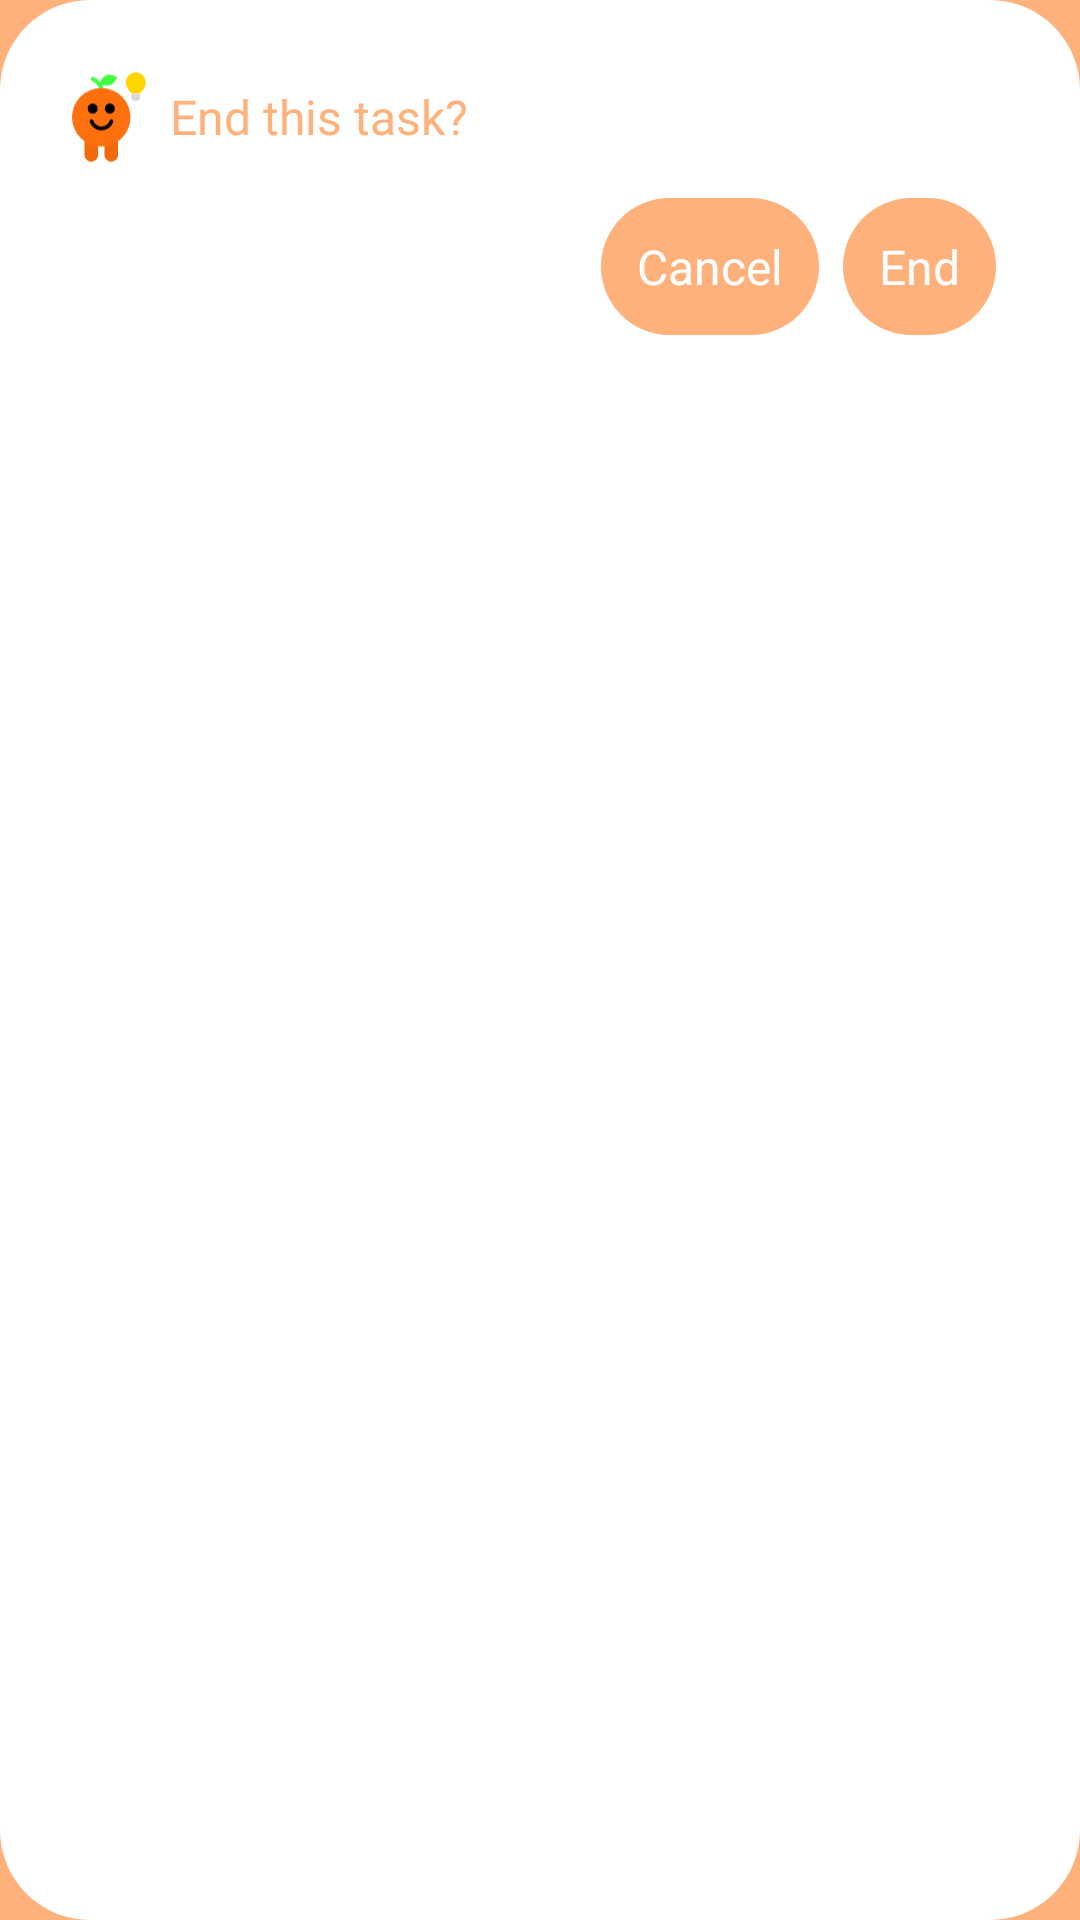

Layout XML and referenced resources for this Android screen:
<!-- AndroidManifest.xml: application theme Theme.Forget -->
<!-- res/layout/end_task_dia.xml -->
<?xml version="1.0" encoding="utf-8"?>
<LinearLayout xmlns:android="http://schemas.android.com/apk/res/android"
    xmlns:app="http://schemas.android.com/apk/res-auto"
    android:layout_width="match_parent"
    android:layout_height="match_parent"
    android:background="@drawable/background"
    android:padding="12dp"
    android:orientation="vertical" >

        <LinearLayout
            android:id="@+id/tableRow1"
            android:layout_width="match_parent"
            android:layout_height="wrap_content"
            android:padding="12dp"
            android:layout_gravity="left"
            android:gravity="center_vertical" >

            <ImageView
                android:layout_height="30dp"
                android:layout_width="wrap_content"
                android:adjustViewBounds="true"
                android:scaleType="fitCenter"
                android:layout_gravity="center"
                app:srcCompat="@drawable/icon_small" />

            <TextView
                android:id="@+id/textView1"
                android:layout_width="wrap_content"
                android:layout_height="28dp"
                android:gravity="center"
                android:text="@string/dia_title"
                android:textSize="16dp"
                android:layout_marginLeft="8dp"
                android:fontFamily="@font/font"
                android:textColor="@color/dia_fg_color"/>
        </LinearLayout>

        <LinearLayout
            android:layout_width="match_parent"
            android:layout_height="wrap_content"
            android:gravity="end"
            android:layout_marginBottom="16dp">

            <TextView
                android:id="@+id/cancel"
                android:layout_width="wrap_content"
                android:layout_height="wrap_content"
                android:background="@drawable/background"
                android:backgroundTint="@color/dia_fg_color"
                android:fontFamily="@font/font"
                android:padding="12dp"
                android:text="@string/cancel"
                android:textAlignment="center"
                android:textColor="@color/dia_on_fg_color"
                android:textSize="16dp"/>


            <TextView
                android:id="@+id/end"
                android:layout_width="wrap_content"
                android:layout_height="wrap_content"
                android:background="@drawable/background"
                android:backgroundTint="@color/dia_fg_color"
                android:fontFamily="@font/font"
                android:padding="12dp"
                android:layout_marginLeft="8dp"
                android:layout_marginRight="16dp"
                android:text="@string/end"
                android:textAlignment="center"
                android:textColor="@color/dia_on_fg_color"
                android:textSize="16dp"/>
        </LinearLayout>

    </LinearLayout>
<!-- resources referenced by this layout -->
<resources>
  <color name="dia_fg_color">#FFB17B</color>
  <color name="dia_on_fg_color">#FFFFFF</color>
  <!-- drawable background (drawable) -->
  <?xml version="1.0" encoding="utf-8"?>
  <selector xmlns:android="http://schemas.android.com/apk/res/android" xmlns:andorid="http://schemas.android.com/aapt">
  
      <item>
          <shape andorid:shape="retangle">
              <solid android:color="@color/fg_color"/>
              <corners android:radius="30dp"/>
          </shape>
      </item>
  
  </selector>
  <!-- drawable icon_small: vector/xml drawable (drawable, 3439 chars, omitted) -->
  <string name="cancel">Cancel</string>
  <string name="dia_title">End this task?</string>
  <string name="end">End</string>
  <style name="Theme.Forget" parent="Theme.MaterialComponents.DayNight.NoActionBar">
          
          <item name="colorPrimary">@color/bg_color</item>
          <item name="colorPrimaryDark">@color/bg_color</item>
          <item name="colorAccent">@color/bg_color</item>
          <item name="android:windowLightStatusBar">false</item>
          <item name="android:colorBackground">@color/bg_color</item>
          <item name="android:statusBarColor">@android:color/transparent</item>
          <item name="android:navigationBarColor">@color/bg_color</item>
          
          <item name="android:windowLayoutInDisplayCutoutMode">
              shortEdges 
          </item>
          
          <item name="colorSecondary">@color/bg_color</item>
          <item name="colorSecondaryVariant">@color/bg_color</item>
          <item name="colorOnSecondary">@color/bg_color</item>
      </style>
  <color name="fg_color">#FFFFFF</color>
  <color name="bg_color">#FFB17B</color>
</resources>
